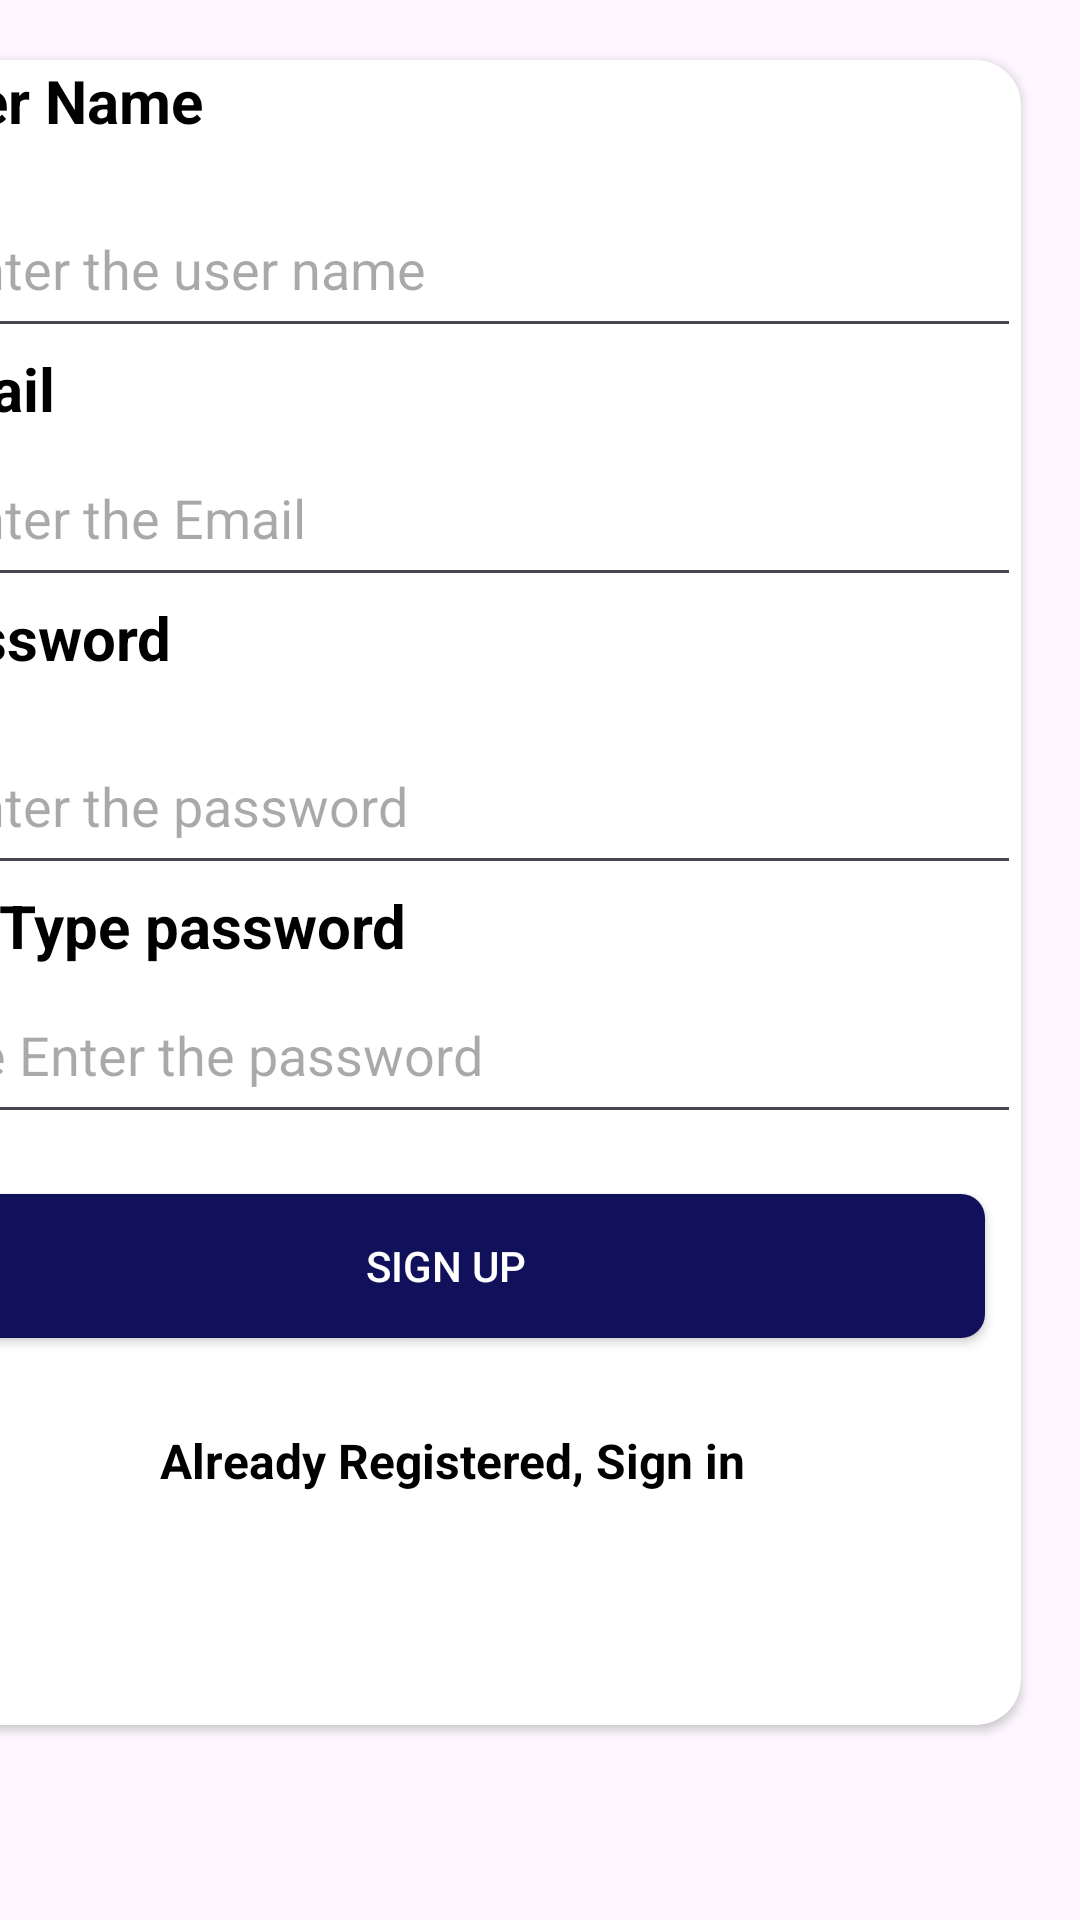

This screen was rendered from an Android layout file. Write that file and the resources it references.
<!-- AndroidManifest.xml: application theme Theme.MediCare -->
<!-- res/layout/activity_sign_up.xml -->
<?xml version="1.0" encoding="utf-8"?>
<androidx.constraintlayout.widget.ConstraintLayout xmlns:android="http://schemas.android.com/apk/res/android"
    xmlns:app="http://schemas.android.com/apk/res-auto"
    xmlns:tools="http://schemas.android.com/tools"
    android:layout_width="match_parent"
    android:layout_height="match_parent"
    android:background="@drawable/backgroud"
    tools:context=".activity.SignUp">

    <androidx.cardview.widget.CardView
        android:id="@+id/card_view"
        android:layout_width="379dp"
        android:layout_height="555dp"
        android:layout_margin="20dp"
        android:layout_marginTop="20dp"
        android:layout_marginEnd="46dp"
        app:cardCornerRadius="15dp"
        app:cardElevation="2dp"
        app:layout_constraintEnd_toEndOf="parent"
        app:layout_constraintTop_toTopOf="parent">

        <LinearLayout
            android:layout_width="match_parent"
            android:layout_height="match_parent"
            android:orientation="vertical">

            <TextView
                android:id="@+id/textView14"
                android:layout_width="match_parent"
                android:layout_height="40dp"
                android:paddingStart="7dp"
                android:text="User Name"
                android:textColor="@color/black"
                android:textSize="20sp"
                android:textStyle="bold" />

            <EditText
                android:id="@+id/txt_user"
                android:layout_width="match_parent"
                android:layout_height="56dp"
                android:layout_marginStart="16dp"
                android:layout_marginLeft="16dp"
                android:ems="10"
                android:hint="Enter the user name"
                android:inputType="text"
                android:textColor="@color/black"
                app:layout_constraintStart_toStartOf="parent" />

            <TextView
                android:id="@+id/textView3"
                android:layout_width="match_parent"
                android:layout_height="wrap_content"
                android:paddingStart="7dp"
                android:text="Email "
                android:textColor="@color/black"
                android:textSize="20sp"
                android:textStyle="bold" />

            <EditText
                android:id="@+id/txt_email"
                android:layout_width="match_parent"
                android:layout_height="56dp"
                android:layout_marginStart="16dp"
                android:layout_marginLeft="16dp"
                android:ems="10"
                android:hint="Enter the Email"
                android:inputType="textEmailAddress"
                android:textColor="@color/black" />

            <TextView
                android:id="@+id/textView15"
                android:layout_width="match_parent"
                android:layout_height="40dp"
                android:paddingStart="7dp"
                android:text="Password"
                android:textColor="@color/black"
                android:textSize="20sp"
                android:textStyle="bold" />

            <EditText
                android:id="@+id/txt_pass"
                android:layout_width="match_parent"
                android:layout_height="56dp"
                android:layout_marginStart="16dp"
                android:layout_marginLeft="16dp"
                android:ems="10"
                android:hint="Enter the password"
                android:inputType="textPassword"
                android:textColor="@color/black"
                app:layout_constraintStart_toStartOf="parent"
                app:passwordToggleEnabled="true"
                />

            <TextView
                android:id="@+id/textView2"
                android:layout_width="match_parent"
                android:layout_height="wrap_content"
                android:paddingStart="7dp"
                android:text="Re-Type password"
                android:textColor="@color/black"
                android:textSize="20sp"
                android:textStyle="bold" />

            <EditText
                android:id="@+id/txt_rePass"
                android:layout_width="match_parent"
                android:layout_height="56dp"
                android:layout_marginStart="16dp"
                android:layout_marginLeft="16dp"
                android:ems="10"
                android:hint="Re Enter the password"
                android:inputType="textPassword"
                android:textColor="@color/black" />

            <Button
                android:id="@+id/btn_signup"
                android:layout_width="359dp"
                android:layout_height="wrap_content"
                android:layout_marginStart="8dp"
                android:layout_marginTop="20dp"
                android:layout_marginBottom="10dp"
                android:background="@drawable/buttonshape"
                android:text="Sign Up"
                android:textColor="@color/white" />

            <TextView
                android:id="@+id/txt_signin"
                android:layout_width="match_parent"
                android:layout_height="wrap_content"
                android:layout_marginTop="20dp"
                android:text="Already Registered, Sign in"
                android:textAlignment="center"
                android:textColor="@color/black"
                android:textSize="16sp"
                android:textStyle="bold" />

        </LinearLayout>
    </androidx.cardview.widget.CardView>

</androidx.constraintlayout.widget.ConstraintLayout>
<!-- resources referenced by this layout -->
<resources>
  <color name="black">#FF000000</color>
  <color name="white">#FFFFFFFF</color>
  <!-- drawable buttonshape (drawable) -->
  <?xml version="1.0" encoding="utf-8"?>
  <selector xmlns:android="http://schemas.android.com/apk/res/android">
      <item>
          <shape android:shape="rectangle">
              <solid android:color="@color/theme" />
              <corners android:radius="8dp"/>
          </shape>
      </item>
  </selector>
  <style name="Theme.MediCare" parent="Base.Theme.MediCare" />
  <color name="theme">#11105A</color>
  <style name="Base.Theme.MediCare" parent="Theme.Material3.DayNight.NoActionBar">
      <item name="colorPrimary">#090C25</item>
      </style>
</resources>
